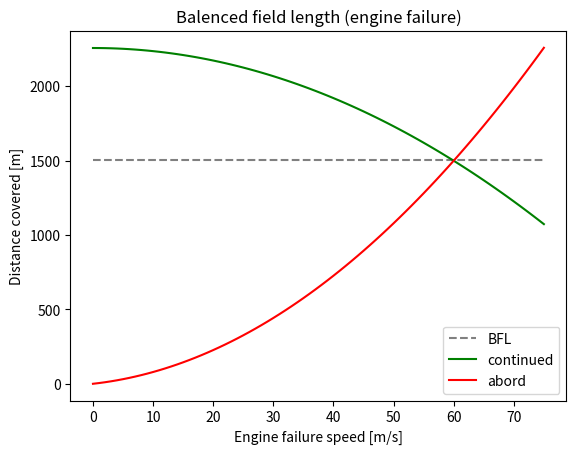

This figure's Python source:
# -*- coding: utf-8 -*-
"""
Created on Tue May 28 11:53:50 2019

[redacted]
"""

#----------------------------IMPORT MODULES-----------------------------------
import numpy as np
import matplotlib.pyplot as plt


#------------------------------INPUTS------------------------------------------
"""Input values for the B737-800 aircraft"""
MTOW       =       78220*9.81            #Maximum take-off weight [N]
W_TO       =       63502.9318 *9.81      #MTOW   #Weight at take-off [N]
W_land     =       58967.0081  *9.81    #65310*9.81 #Maximum landing weight [N]

T_TO       =       96.3*1000*2#Total static thrust of all engines at take-off [N]
T0         =       96.3*1000*2 #127.62*1000  #@ SEA LEVEL!!!

CL_maxto   =       2.2 
CL_max_land=       3.2
CD_to      =       0.05 
CD_land    =       0.09
CD_TO      =       0.07

A          =       9.44       #Aspect ratio [-]
e          =       0.85       #Oswald efficiency factor [-]
S          =       124.60     #Surface area wing [m^2]

psi_TO     =       342.06     #Specific Thrust N/airflow [N/kg/s]
bypass     =       5.5        #Bypass ratio of the engine

g          =       9.80665
mu         =       0.03         #Ground roll friction on dry concrete/asphalt

#------------------------------DEFINITIONS-------------------------------------
"""ISA definitions"""

def ISA_density(h):             # enter height in m
    M = 0.0289644               #kg/mol molar mass of Earth's air
    R = 8.3144590               #universal gas constant Nm/MolK
    
    if h < 11000:
        rho0 = 1.225            #kg/m^3
        T = 288.15              #K
        h0 = 0.                 #m
        a = -0.0065             #K/m
        rho = rho0 * (T/(T + a*(h-h0)))**(1. + ((g*M)/(R*a)))
        
    if h >= 11000:
        rho0 = 0.36391          #kg/m^3
        T = 216.65              #K
        h0 = 11000.             #m
        rho = rho0*np.e**((-g*M*(h-h0))/(R*T))
        
    return rho
    
    
def ISA_temp(h):
    if h < 11000:
        T = 288.15 - 0.0065*h   #in Kelvin
        return T
    if h >= 11000:
        return 216.65           #in Kelvin

def ISA_press(h):
    p0 = 101325.0
    T0 = 288.15 #[K]
    T = ISA_temp(h)
    a = -0.0065
    R = 8.3144590               #universal gas constant Nm/MolK
    
    if h <= 11000:
        p = p0*(T/T0)**(-g/(a*R))
    else:
        p=p0*np.e**(((-g/(R*T))*(h)))
        
    return p
 
          
def Mach(V,h):                  #enter V in m/s
    gamma = 1.4                 #enter h in m
    R = 287 #J/kg/K
    a = np.sqrt(gamma*R*ISA_temp(h))
    M = (V)/a
    return M 


"""Take-off distance: all engines functioning"""
def TO_distance(W_TO,S,rho,CL_maxto,bypass,T_TO,A): #Required distance to pass screen height (30 ft) at a speed of 1.3*VV_stall
    Vs = np.sqrt((W_TO*2.)/(S*rho*1.3*CL_maxto))  
    V_LOF = 1.2*Vs

    #Method 1 Torenbeek
    T_mean = 0.75*((5. + bypass)/(4.+ bypass))*T_TO  #quite low  
    mu_dash = 0.02 + 0.01*CL_maxto
    gamma_LOF = 0.9*(T_mean/W_TO) - (0.3/np.sqrt(A))
    h_to = 10.7                                      #[m] screen height of 35 ft
    
    S_run = (V_LOF**2/(2.*g))/((T_mean/W_TO)-mu_dash)
    S_air = (V_LOF**2)/(g*np.sqrt(2)) + (h_to/gamma_LOF)
    S_to = S_run + S_air
    
    #Method 2 Anderson
    kuc = 3.16e-05
    mu = 0.03
    Kt = (T_mean/W_TO) - mu
    G = ((16*h_to/34.3)**2) / ((1 + (16*h_to/34.3))**2) 
    k3 = (1/(np.pi*A*e))
    k1 = (1/3)*k3
    dCD0 = (W_TO/S)*kuc*(W_TO/9.81)**-0.215
    Ka = -(ISA_density(0)/(2*(W_TO/S)))*(0.02 + dCD0 + (k1 + (G/(np.pi*A*e))*CL_maxto**2) - mu*CL_maxto)
    
    sg = (1/(2*g*Ka))*np.log(1 + (Ka/Kt)*V_LOF**2) + 3*V_LOF
    R = (6.96*Vs**2)/9.81    
    theta = np.arccos(1- (h_to/R))
    sa = R*np.sin(theta)
    
    #Method 3: Flight mechanics course
    h_to = 10.7
    gamma = 3*np.pi/180  #climb angle
    
    Vs_TO = np.sqrt((W_TO*2)/(rho*S*CL_maxto))
    V_LOF = 1.05*Vs_TO
    CL_to = mu*np.pi*A*e
    
    T_mean = 0.75*((5. + bypass)/(4.+ bypass))*T_TO  #quite low      
    D_mean = 0.5*rho*(V_LOF/np.sqrt(2))**2*S*CD_TO
    L_mean =  0.5*rho*(V_LOF/np.sqrt(2))**2*S*CL_to
    
    Dg_mean = mu*(W_TO - L_mean)
    a_mean = (g/W_TO)*(T_mean - D_mean - Dg_mean)
    S_ground = V_LOF**2 / (2*a_mean)
    
    S_climb = (h_to - (1-np.cos(gamma))*(V_LOF**2/(0.15*g)))/ np.tan(gamma)
    S_trans = (V_LOF**2/(0.15*g))*np.sin(gamma)
    
    S_tot = S_ground + S_climb + S_trans
    
    return S_to,sa+sg,S_tot
    
 

"""TO with engine failure"""
#gamma2_min =       Correction factor
#           =       0.024; 0.027; 0.030
#           =       2; 3; 4 number of engines

#dt         =       4.5 [s] reaction time
#mu         =       Ground friction coefficient
#           =       0.02 for concrete

def TO_eng_fail(W_TO,g,S,rho,CL_maxto,A,e,T_TO,CD_to,Vx):
    #Constants from torenbeek
    a_stop = 0.37*g
    a_mean = 0.25*g
    h_to = 10.7 #[m]
    gamma2_min = 0.024
    dt = 4.5
    mu = 0.02
    
    #Compute variables
    Vs = np.sqrt((W_TO*2.)/(S*rho*CL_maxto))    
    V2 = 1.2*Vs
    CL_to = mu*np.pi*A*e
    
    dgamma2 = (T_TO/W_TO)-((CL_to/CD_to)**(-1.)) - gamma2_min
    gamma_mean = 0.06 + (dgamma2)

    #Vx = V2*( ((1. + 2.*g*h_to/V2**2)/(1. + gamma_mean / (a_mean/g)))**0.5 - ((gamma_mean*g*(dt - 1.))/V2) )
    
    #Find overall equation
    S01 = Vx**2 / (2.*a_mean)                                    #Distance covered before engine failure at Vx
    S12 = (1./gamma_mean)*(((V2**2 - Vx**2)/(4.*a_mean)) + h_to) #Distance from engine failure up to save screen height at V2
    Sstop = (Vx**2/(2*a_stop)) + Vx*dt                           #If TO aborted (stop distance needed)


    S_continue = S01 + S12
    S_abord = S01 + Sstop

    return S_continue, S_abord   
    
    
def BFL(A,e,T_TO,W_TO,CD_to, CL_maxto, bypass,rho,g):      #Balanced field length: is when taking off is better than stopping in case of engine failure
    #Constants from torenbeek
    h_to = 10.7 #[m]
    gamma2_min = 0.024
    
    #Compute variables
    CL_to = mu*np.pi*A*e    
    dgamma2 = ((T_TO/W_TO)-(CL_to/CD_to)**(-1.)) - gamma2_min    
    CL2 = 0.694*CL_maxto
    T_mean = 0.75*((5. + bypass)/(4.+ bypass))*T_TO    
    mu_dash = 0.02 + 0.01*CL_maxto
    
    #Find overall equation
    a = 0.863/(1. + 2.3*dgamma2)    
    b = ((W_TO/S)/(rho*g*CL2)) + h_to    
    c = (1./(T_mean/W_TO - mu_dash)) + 4.6
    
    BFL = a*b*c
    return BFL
    
   
"""Landing distance"""
#Inputs
#gamma_mean =       During landing is approx. 0.1
#h_land     =       15.3 [m] screen height for landing
#dn         =       0.1 (change in load factor during landing)
#a_stop/g   =       0.35-0.45 without thrust reversers
#           =       0.40 - 0.50 thrustreversers and spoilers
#           =       0.50 - 0.60 + nose wheel braking

def S_land(T0,g,W_land,S,rho,CL_max_land,CD_land):
    #Method 1 from torenbeek
    #Constants from torenbeek
    h_land = 15.3
    dn = 0.1
    gamma_mean = 0.08
    a_stop = 0.55*g
    
    #Compute variables   
    Vs = np.sqrt((W_land*2.)/(S*rho*CL_max_land)) 
    Va = 1.4*Vs
    Vtd = np.sqrt(Va**2*(1. - (gamma_mean**2/dn)))    

    #Find equation
    S_air = (1./gamma_mean)*(((Va**2 - Vtd**2)/(2.*g)) + h_land)
    S_run = Vtd**2 / (a_stop)

    SL = S_air + S_run
    
    #Method 2 from Anderson
    mu = 0.03
    kuc = 3.16e-05
    Vf = 1.23*Vs
    
    R = Vf**2 / (0.2*g)
    hf = R*(1 - np.cos(3*np.pi/180.))
    theta = 3*np.pi/180.
    sa = (15.3 - hf)/(np.tan(theta))
    sf = R*np.sin(theta)
    
    Vtd = 1.15*Vs
    k3 = (1/(np.pi*A*e))
    k1 = (1/3)*k3
    G = ((16*15.3/34.3)**2) / ((1 + (16*15.3/34.3))**2) 
    dCD0 = (W_land/S)*kuc*(W_land/9.81)**-0.215
    D = 0.5*ISA_density(0)*Vtd**2*CL_max_land*S
    Jt = (D/W_land) + mu
    Ja = (ISA_density(0)/(2*(W_TO/S)))*(0.02 + dCD0 + (k1 + (G/(np.pi*A*e))*CL_max_land**2) - mu*CL_max_land)
    
    sg = 1.5*Vtd + (1/(2*9.81*Ja))*np.log(1 + (Ja/Jt)*Vtd**2)
    
    #Method 3: Anderson
    Vs_land = np.sqrt((2*W_land)/(rho*S*CL_max_land))
    Vap = 1.3*Vs_land
    
    S_trans = 2.6*Vs_land
    
    gamma = 2.3*np.pi/180
    R = 1.3**2 * (((W_land/S)*(2/rho)*(1/CL_max_land))/(0.1*g))
    S_air = R*np.sin(gamma) + ((h_land - (1 - np.cos(gamma))*R)/np.tan(gamma))
    
    T_mean_rev = 0.25*((5. + bypass)/(4.+ bypass))*T0        
    D_mean = 0.5*rho*(Vap/np.sqrt(2))**2*S*CD_land
    L_mean =  0.5*rho*(Vap/np.sqrt(2))**2*S*CL_max_land*0.8
    
    S_brake = (W_land**2/(2*g*S)*(2/rho)*(1.3**2/CL_max_land**2)*(1. / (T_mean_rev + D_mean + mu*(W_land - L_mean))))
    
    return SL,sa+sf+sg, S_trans+S_air+S_brake



#------------------------------MAIN PROGRAM------------------------------------
rho = ISA_density(0)

#Standard take-off distance with all engines functioning
S_TO = TO_distance(W_TO,S,rho,CL_maxto,bypass,T_TO,A)  

#Take-off distance with engine failure: continued and abord
Vx = np.arange(0,76.,1)
S_TO_fail = TO_eng_fail(W_TO,g,S,rho,CL_maxto,A,e,T_TO,CD_to,Vx)    
   
#Balenced field length
BFL = BFL(A,e,T_TO,W_TO,CD_to, CL_maxto, bypass,rho,g)

S_land = S_land(T0,g,W_TO,S,rho,CL_max_land,CD_land)

#Regulations according to flight mechanics
req_land = (10/6)*max(S_land)

if BFL > max(S_TO):
    req_TO = BFL
elif max(S_TO) > BFL:
    req_TO = max(S_TO)*1.15


#plt.hlines(S_land,Vx[0],Vx[-1],'k','--',label = "landing")
plt.hlines(BFL, Vx[0],Vx[-1],"gray","--",label = "BFL")
plt.plot(Vx,S_TO_fail[0],"g", label = "continued")
plt.plot(Vx,S_TO_fail[1],'r',label = "abord")
plt.xlabel("Engine failure speed [m/s]")
plt.ylabel("Distance covered [m]")
plt.title('Balenced field length (engine failure)')
plt.legend()
plt.show()    
    
print ("Standard TO length:" , S_TO, "m")
print ("Standard landing length:", S_land,"m")    
print ("Balanced field length:", BFL,"m")
print ()
print ("Required TO field length:", req_TO, "m")
print ("Required landing field length:", req_land, "m")
    
    
    
    
    





